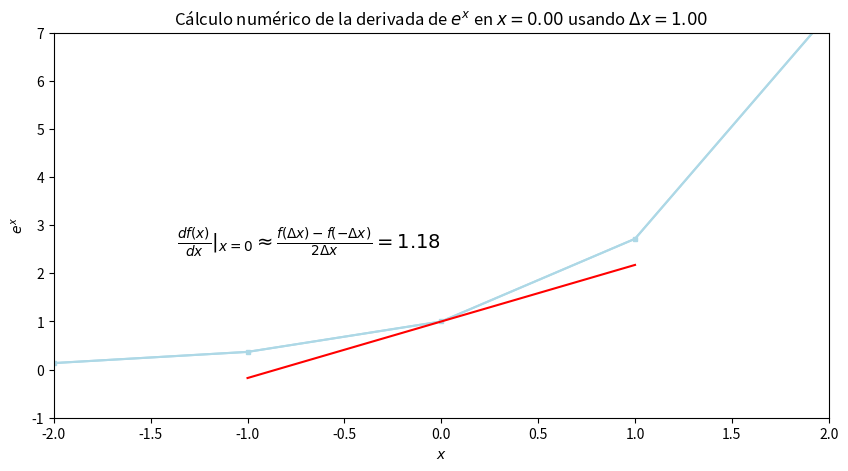
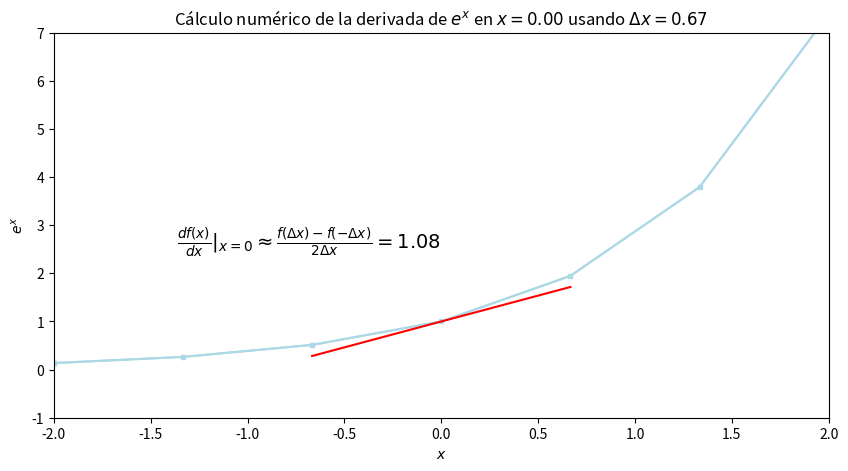
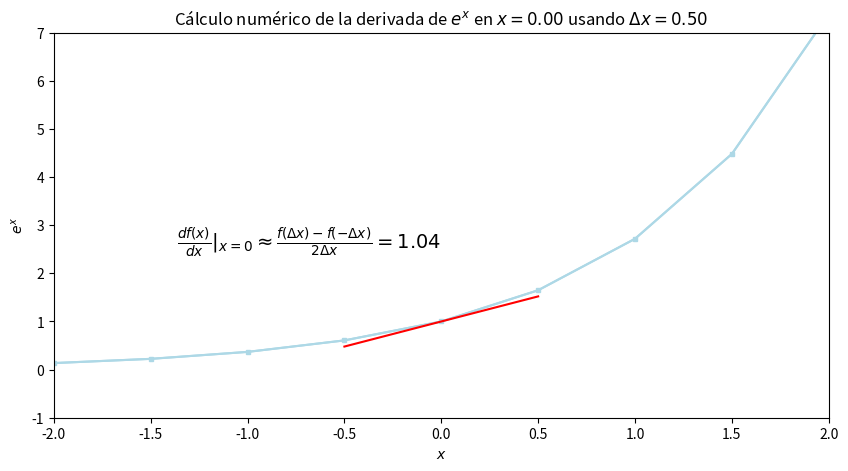
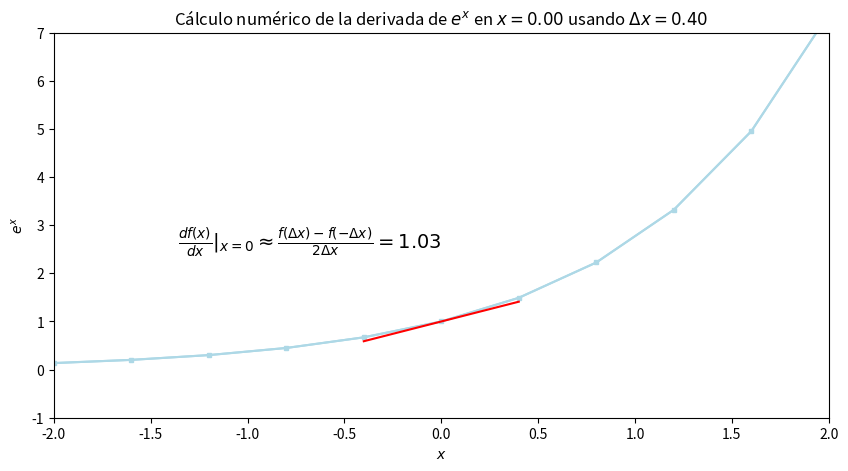
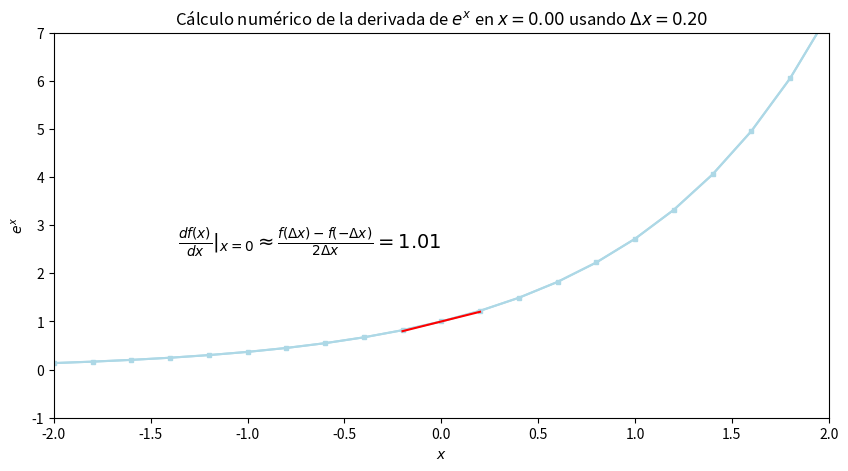
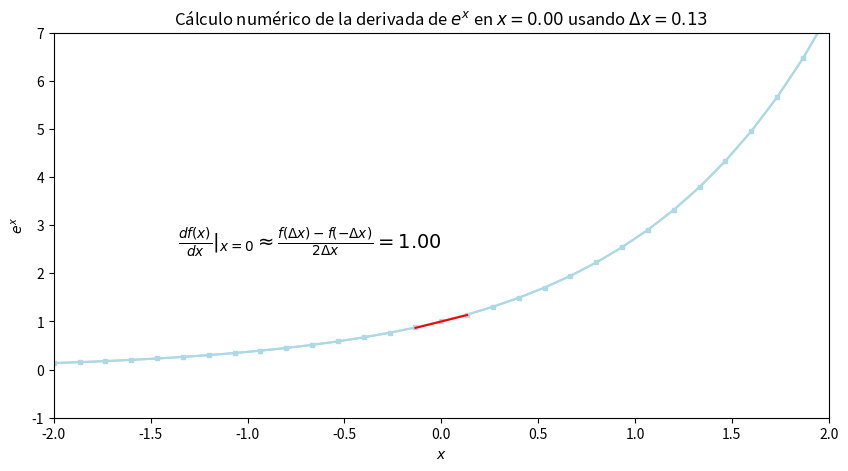

The matplotlib source for these figures, in order:
"""
This is a simple program to plot and compute the derivative of a function
"""

import numpy as np
import matplotlib.pyplot as plt

def f(x):
    return np.exp(x)

def tangent(x, x0, y0,m0):
    return m0*(x - x0) + y0

def save_derivative_plot(N):
    x = np.linspace(-2, 2, N)
    y = f(x)

    fig, ax = plt.subplots(figsize=(10, 5))

    # Do a plot of the function
    ax.plot(x, y, 'lightblue')
    if N<=31:
        ms = 5 - N/15
        ax.plot(x, y, 'lightblue', marker='s', markersize=3)

    # Do a plot of the derivative at x = 0
    n = N//2
    xl = x[n-1]
    xc = x[n]
    xr = x[n+1]
    yl = y[n-1]
    yc = y[n]
    yr = y[n+1]
    delta = xc - xl
    # Compute the derivative
    m = (yr - yl) / (xr - xl)

    # Plot the tangent line at xc
    xline = np.linspace(xl, xr, 101)
    yline = tangent(xline, xc, yc, m)
    ax.plot(xline, yline, color='red', )

    # Annotate the plot
    mkd_1 = '$\\frac{d f(x)}{dx}{|}_{x=0} \\approx \\frac{f(\\Delta x)- f(-\\Delta x)}{2 \\Delta x}$'
    mkd_2 = f'$ = {m:.2f}$'
    mkd_eval = mkd_1 + mkd_2
    ax.text(0.5, 0.5, mkd_eval, transform=ax.transAxes, fontsize=14, ha='right', va='top')

    ax.set_xlabel('$x$')
    ax.set_ylabel('$e^x$')
    ax.set_title(f'Cálculo numérico de la derivada de $e^x$ en $x={xc:.2f}$ usando $\Delta x={delta:.2f}$')
    ax.set_xlim(-2, 2)
    ax.set_ylim(-1, 7)
    fig.savefig(f'derivada_{N:02d}.png', dpi=300)
    #plt.show()

save_derivative_plot(5)
save_derivative_plot(7)
save_derivative_plot(9)
save_derivative_plot(11)
save_derivative_plot(21)
save_derivative_plot(31)
